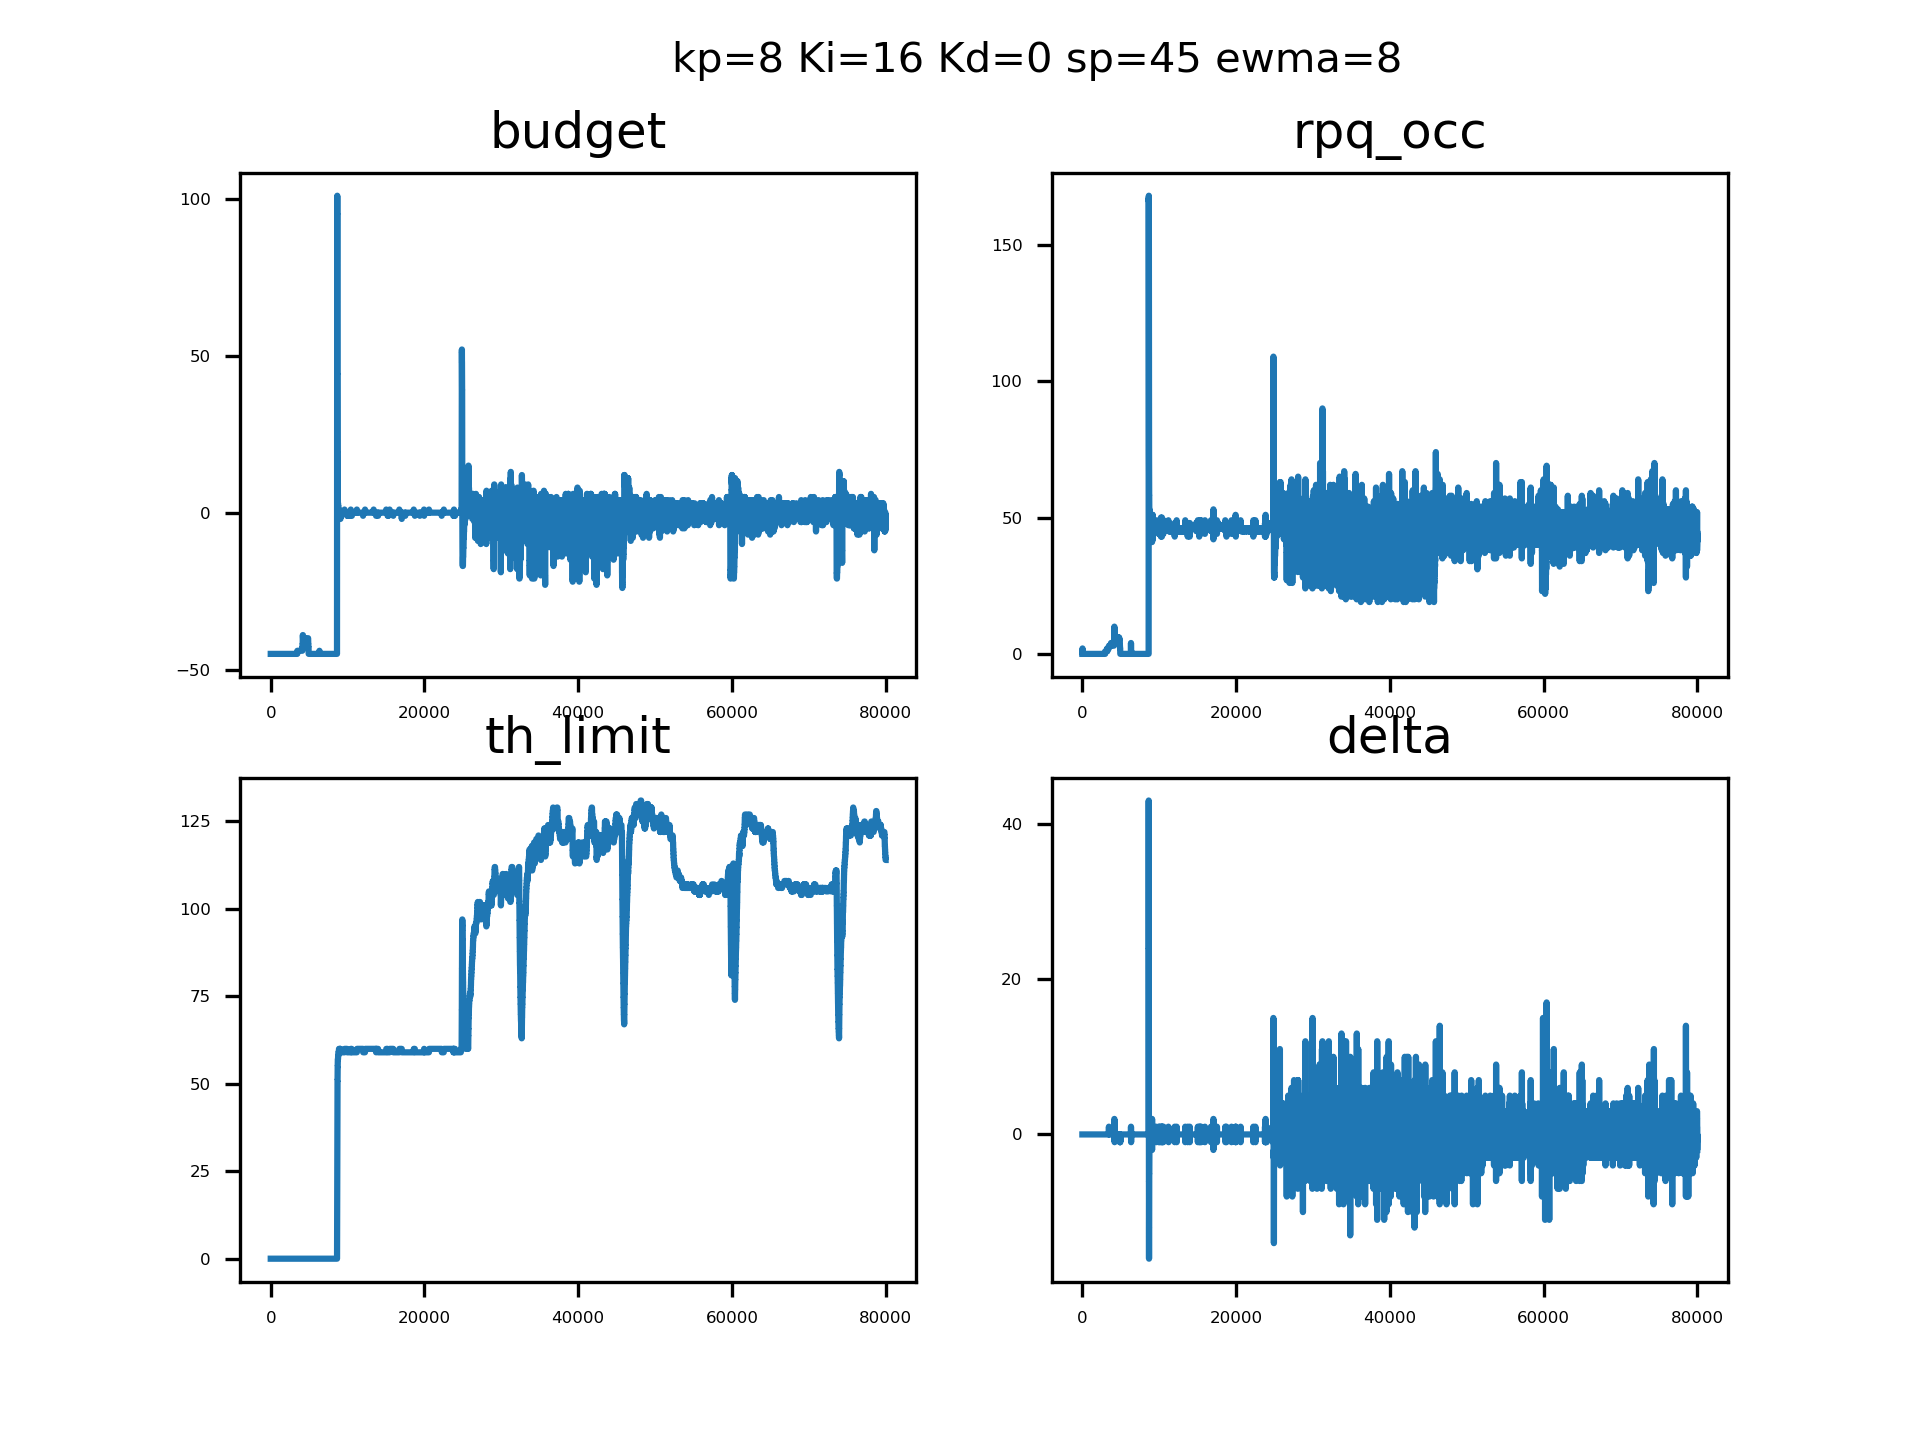

Source data for this figure (header and first rows):
sampleTime, pid_out, pid_budget, ewma_out, rpqocc
0.08717, 0, 4294967251, 0, 0, 
0.08963, 0, 4294967251, 0, 0, 
0.09087, 0, 4294967251, 0, 0, 
0.09197, 0, 4294967251, 0, 0, 
0.09307, 0, 4294967251, 0, 0, 
0.09423, 0, 4294967251, 0, 0, 
0.09538, 0, 4294967251, 0, 0, 
0.09646, 0, 4294967251, 0, 0, 
0.09760, 0, 4294967251, 0, 0, 
0.09870, 0, 4294967251, 0, 0, 
0.09976, 0, 4294967251, 0, 0, 
0.1008, 0, 4294967251, 0, 0, 
0.1019, 0, 4294967251, 0, 0, 
0.1031, 0, 4294967251, 0, 1, 
0.1041, 0, 4294967251, 0, 1, 
0.1052, 0, 4294967251, 0, 2, 
0.1063, 0, 4294967251, 0, 2, 
0.1074, 0, 4294967251, 0, 2, 
0.1085, 0, 4294967251, 0, 2, 
0.1095, 0, 4294967251, 0, 0, 
0.1106, 0, 4294967251, 0, 0, 
0.1116, 0, 4294967251, 0, 0, 
0.1127, 0, 4294967251, 0, 0, 
0.1137, 0, 4294967251, 0, 0, 
0.1149, 0, 4294967251, 0, 0, 
0.1159, 0, 4294967251, 0, 0, 
0.117, 0, 4294967251, 0, 0, 
0.118, 0, 4294967251, 0, 0, 
0.1191, 0, 4294967251, 0, 0, 
0.1201, 0, 4294967251, 0, 0, 
0.1212, 0, 4294967251, 0, 0, 
0.1223, 0, 4294967251, 0, 0, 
0.1233, 0, 4294967251, 0, 0, 
0.1244, 0, 4294967251, 0, 0, 
0.1254, 0, 4294967251, 0, 0, 
0.1265, 0, 4294967251, 0, 0, 
0.1276, 0, 4294967251, 0, 0, 
0.1286, 0, 4294967251, 0, 0, 
0.1297, 0, 4294967251, 0, 0, 
0.1308, 0, 4294967251, 0, 0, 
0.1318, 0, 4294967251, 0, 0, 
0.1329, 0, 4294967251, 0, 0, 
0.1339, 0, 4294967251, 0, 0, 
0.135, 0, 4294967251, 0, 0, 
0.136, 0, 4294967251, 0, 0, 
0.1369, 0, 4294967251, 0, 0, 
0.1379, 0, 4294967251, 0, 0, 
0.1389, 0, 4294967251, 0, 0, 
0.1398, 0, 4294967251, 0, 0, 
0.1407, 0, 4294967251, 0, 0, 
0.1416, 0, 4294967251, 0, 0, 
0.1426, 0, 4294967251, 0, 0, 
0.1435, 0, 4294967251, 0, 0, 
0.1444, 0, 4294967251, 0, 0, 
0.1454, 0, 4294967251, 0, 0, 
0.1464, 0, 4294967251, 0, 0, 
0.1472, 0, 4294967251, 0, 0, 
0.1481, 0, 4294967251, 0, 0, 
0.1489, 0, 4294967251, 0, 0, 
0.1498, 0, 4294967251, 0, 0, 
... 79,940 more rows
